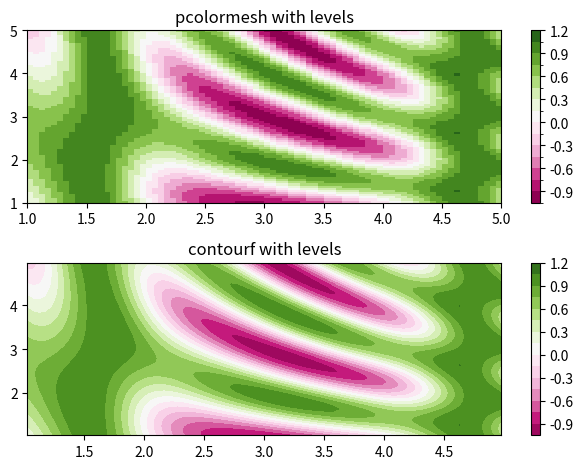

Write the Python code that produced this figure.
"""
==========
pcolormesh
==========

Shows how to combine Normalization and Colormap instances to draw
"levels" in :meth:`~.axes.Axes.pcolor`, :meth:`~.axes.Axes.pcolormesh`
and :meth:`~.axes.Axes.imshow` type plots in a similar
way to the levels keyword argument to contour/contourf.

"""

import matplotlib
import matplotlib.pyplot as plt
from matplotlib.colors import BoundaryNorm
from matplotlib.ticker import MaxNLocator
import numpy as np


# make these smaller to increase the resolution
dx, dy = 0.05, 0.05

# generate 2 2d grids for the x & y bounds
y, x = np.mgrid[slice(1, 5 + dy, dy),
                slice(1, 5 + dx, dx)]

z = np.sin(x)**10 + np.cos(10 + y*x) * np.cos(x)

# x and y are bounds, so z should be the value *inside* those bounds.
# Therefore, remove the last value from the z array.
z = z[:-1, :-1]
levels = MaxNLocator(nbins=15).tick_values(z.min(), z.max())


# pick the desired colormap, sensible levels, and define a normalization
# instance which takes data values and translates those into levels.
cmap = plt.get_cmap('PiYG')
norm = BoundaryNorm(levels, ncolors=cmap.N, clip=True)

fig, (ax0, ax1) = plt.subplots(nrows=2)

im = ax0.pcolormesh(x, y, z, cmap=cmap, norm=norm)
fig.colorbar(im, ax=ax0)
ax0.set_title('pcolormesh with levels')


# contours are *point* based plots, so convert our bound into point
# centers
cf = ax1.contourf(x[:-1, :-1] + dx/2.,
                  y[:-1, :-1] + dy/2., z, levels=levels,
                  cmap=cmap)
fig.colorbar(cf, ax=ax1)
ax1.set_title('contourf with levels')

# adjust spacing between subplots so `ax1` title and `ax0` tick labels
# don't overlap
fig.tight_layout()

plt.savefig('matplotlib-source.pdf')

#############################################################################
#
# ------------
#
# References
# """"""""""
#
# The use of the following functions and methods is shown in this example:
# 
# matplotlib.axes.Axes.pcolormesh
# matplotlib.pyplot.pcolormesh
# matplotlib.axes.Axes.contourf
# matplotlib.pyplot.contourf
# matplotlib.figure.Figure.colorbar
# matplotlib.pyplot.colorbar
# matplotlib.colors.BoundaryNorm
# matplotlib.ticker.MaxNLocator
